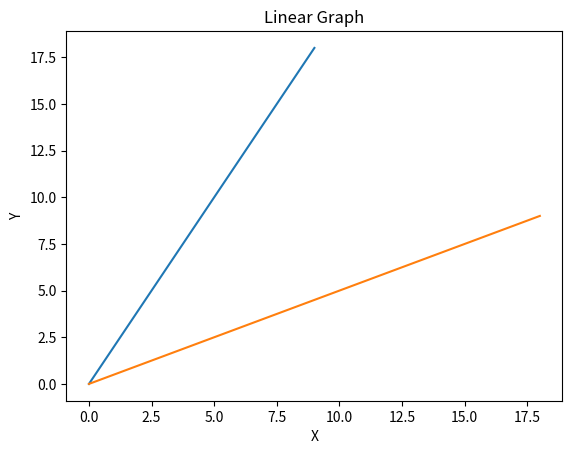

Write Python code to recreate this figure.
import matplotlib.pyplot as plt
import numpy as np
import pandas as pd


#%matplotlib inline


linear_subplot = plt.subplot()

x = np.arange(0, 10)
y = np.arange(0, 20, 2)

linear_subplot.plot(x, y)
linear_subplot.plot(y, x)

linear_subplot.set_xlabel('X')
linear_subplot.set_ylabel('Y')
linear_subplot.set_title('Linear Graph')

plt.show()
